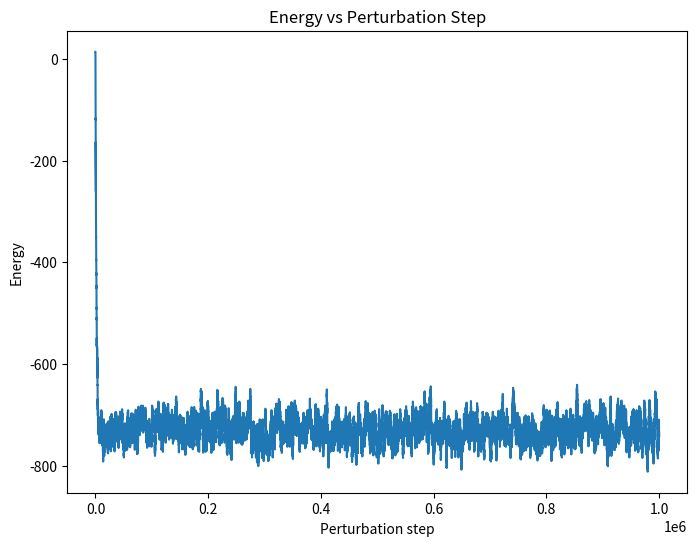
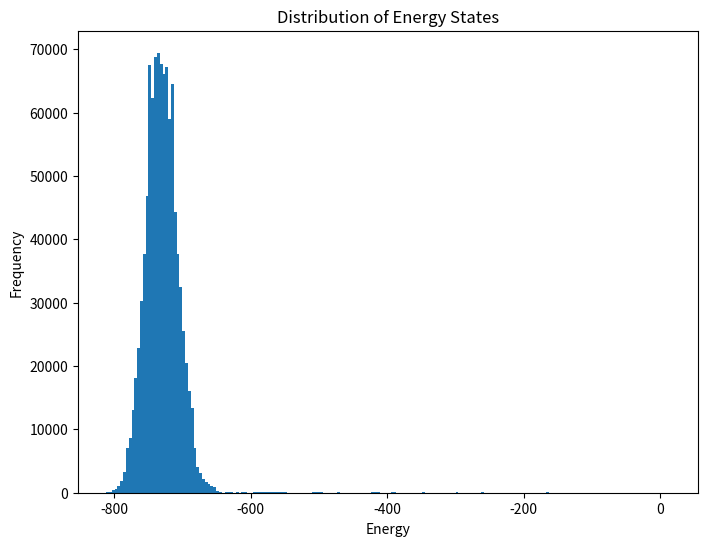

Here is the Python script that generated these plots, in order:
'''pseudocode:
    1. define variables/parameters e.g. epsilon, B, temp, grid size
    2. initialise grid of points with +/- 1/2 spin
    3. define hamiltonian for the system
    4. propose ergodic perturbation (single spin flip)
    5. compute change in energy of proposed state
    6. reject or accept perturbation based on Metropolis algorithm
    7. keep track of all spin states after each choice or after inteval of choices
    8. present as simultation?
    9. plot energy of states as histogram
    10. plot energy over perturbation step as line plot 
'''

import numpy as np
import matplotlib.pyplot as plt

T = 1.0
B = 1.0
epsilon = 1.0
L = 30
num_perturb = 1000000

spins = np.random.choice([0.5, -0.5], size=(L, L))

def hamiltonian_term1(spins):
    energy = 0
    for i in range(L):
        for j in range(L):
            S = spins[i, j]
            nn = spins[(i+1)%L, j] + spins[i, (j+1)%L] + spins[(i-1)%L, j] + spins[i, (j-1)%L]
            energy += -nn * S * epsilon
    return energy / 2


def hamiltonian_term2(spins):
    energy = - np.sum(spins * B)
    return energy

def energy_difference(spins, i, j):
    S = spins[i, j]
    nn = spins[(i+1)%L, j] + spins[i, (j+1)%L] + spins[(i-1)%L, j] + spins[i, (j-1)%L]
    dE = 2 * (nn * S * epsilon + B * S)
    return dE

starting_energy = hamiltonian_term1(spins) + hamiltonian_term2(spins)
energies = np.zeros(num_perturb + 1)
energies[0] = starting_energy

rand_index = np.random.randint(0, L, size=(num_perturb, 2))
rand_num = np.random.rand(num_perturb)

for n in range(num_perturb):
    i, j = rand_index[n]
    dE = energy_difference(spins, i, j)
    if dE <= 0 or rand_num[n] < np.exp(-dE / T):
        spins[i, j] *= -1
        energies[n+1] = energies[n] + dE
    else:
        energies[n+1] = energies[n]


perturbs = np.arange(num_perturb + 1)

plt.figure(figsize=(8, 6), dpi = 120)
plt.plot(perturbs, energies)
plt.xlabel('Perturbation step')
plt.ylabel('Energy')
plt.title('Energy vs Perturbation Step')

plt.figure(figsize=(8, 6), dpi = 120)
plt.hist(energies, bins=200)
plt.xlabel('Energy')
plt.ylabel('Frequency')
plt.title('Distribution of Energy States')
plt.show()
